3-way image classification set "Rock-Paper-Scissors-6" from GitHub (jusanchez6/Embedded-Machine-Learning); label vocabulary: paper, rock, scissors.

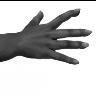
Label: paper

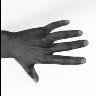
Label: paper

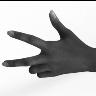
Label: scissors

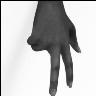
Label: scissors

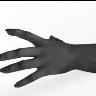
Label: paper

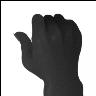
Label: rock
